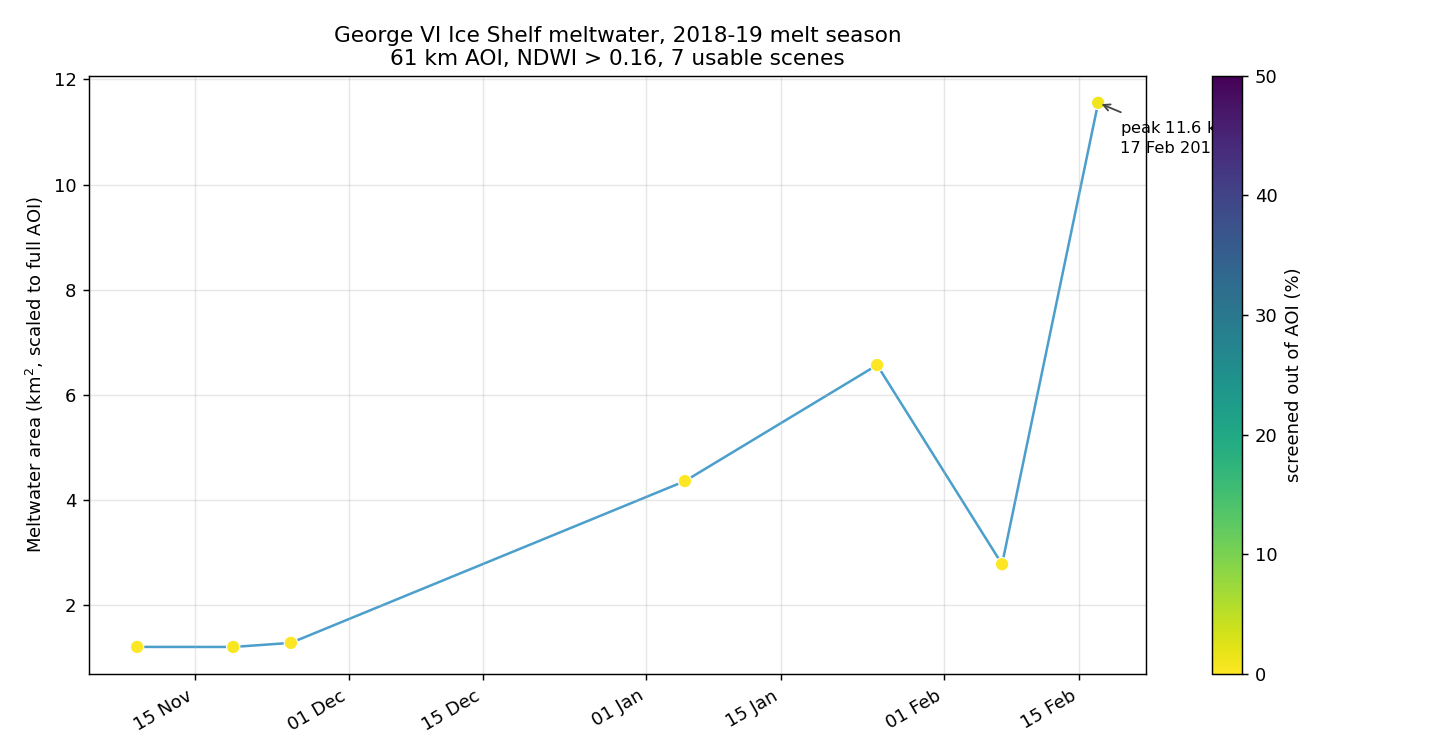

The table this chart was drawn from, first rows:
item_id, date, sun_elev, cloud_frac_aoi, water_frac_aoi, nonice_frac_aoi, halo_frac_aoi, usable_frac, tile_cloud, pond_px, pond_km2, usable_km2, pond_pct_of_usable, pond_km2_equiv
S2B_19CEV_20181109_0_L2A, 2018-11-09, 28.1, 0.0, 8e-05, 1e-05, 0.0014, 0.9986, 0.002, 12075, 1.208, 3770, 0.032, 1.209
S2B_19CEV_20181119_0_L2A, 2018-11-19, 30.5, 3e-05, 6e-05, 0.00024, 0.00515, 0.9949, 3.412, 12019, 1.202, 3755, 0.032, 1.208
S2B_19CEV_20181125_0_L2A, 2018-11-25, 32.82, 0.0, 1e-05, 1e-05, 0.00052, 0.9995, 0.041, 12851, 1.285, 3773, 0.0341, 1.286
S2B_19CEV_20190105_0_L2A, 2019-01-05, 31.56, 0.0, 8e-05, 0.0, 0.00045, 0.9996, 0.269, 43603, 4.36, 3773, 0.1156, 4.362
S2B_19CEV_20190125_0_L2A, 2019-01-25, 27.6, 0.0, 9e-05, 0.0, 0.00045, 0.9995, 0.006, 65663, 6.566, 3773, 0.174, 6.569
S2B_19CEV_20190207_0_L2A, 2019-02-07, 24.62, 0.0, 0.00011, 1e-05, 0.00056, 0.9994, 0.006, 27797, 2.78, 3773, 0.0737, 2.781
S2B_19CEV_20190217_0_L2A, 2019-02-17, 21.42, 0.0, 0.00013, 0.00036, 0.01001, 0.99, 0.574, 114409, 11.44, 3737, 0.3061, 11.56
